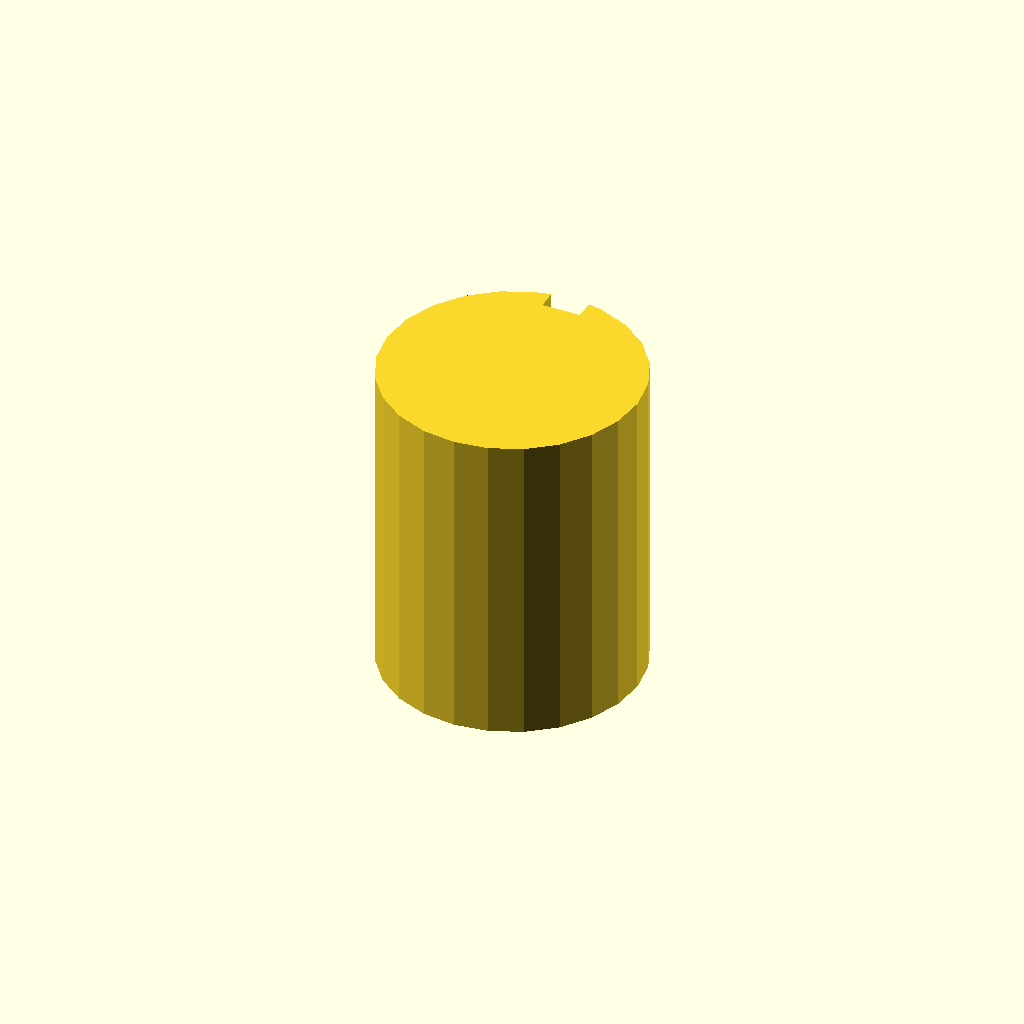
Cell 1: rendered with the file's own defaults.
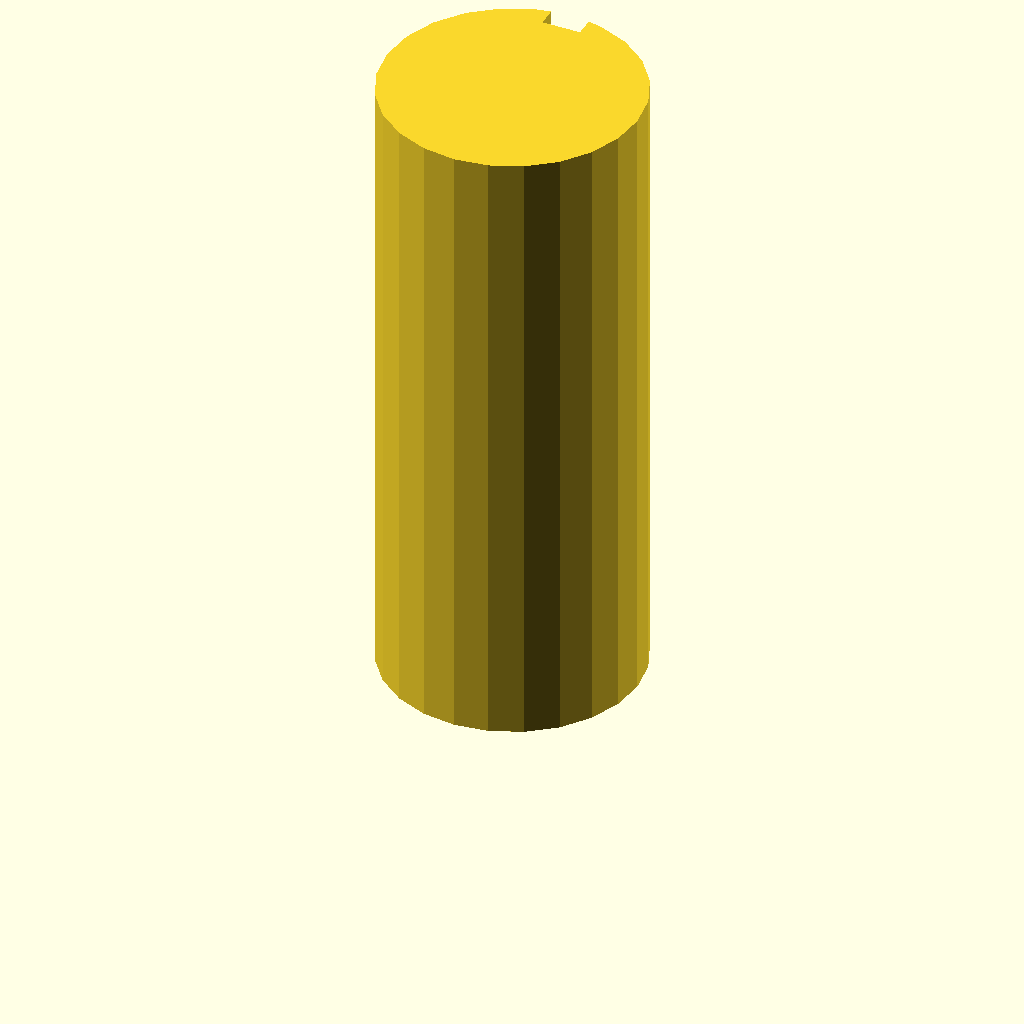
Cell 2: the same model with plate_t = 100.
All cells are drawn from one camera (rotation 55°, 0°, 25°, orthographic, colour scheme Cornfield), so only the parameter changes between them.
OpenSCAD source file optional_data/data/sketch3/keyways/part_0102.scad:
$fn = 32;

// ----------------------------------------------------------------------
// Keyway shaft: d40 shaft, key 6 x 3 mm
// ----------------------------------------------------------------------

// --- parameters (mm) ---
shaft_r = 20;             // shaft radius
key_w = 6;                // keyway width
key_d = 3;                // keyway depth below the surface line
plate_t = 50;             // shaft length, Z (extrusion height)

shaft_d = 2 * shaft_r;  // shaft diameter
circle_step = 15;  // polygon sampling step, degrees

profile = [[14.824, 39.319], [10, 37.321], [5.858, 34.142], [2.679, 30], [0.681, 25.176], [0, 20], [0.681, 14.824], [2.679, 10], [5.858, 5.858], [10, 2.679], [14.824, 0.681], [20, 0], [25.176, 0.681], [30, 2.679], [34.142, 5.858], [37.321, 10], [39.319, 14.824], [40, 20], [39.319, 25.176], [37.321, 30], [34.142, 34.142], [30, 37.321], [25.176, 39.319], [23, 39.774], [23, 36.774], [17, 36.774], [17, 39.774]];  // primary outline, 27 points, counter clockwise

// --- the one profile operation ---
linear_extrude(height = plate_t) polygon(points = profile);
Parameter table extracted from the source (name, type, default, range or options):
shaft_r: number, default 20
key_w: number, default 6
key_d: number, default 3
plate_t: number, default 50
circle_step: number, default 15
